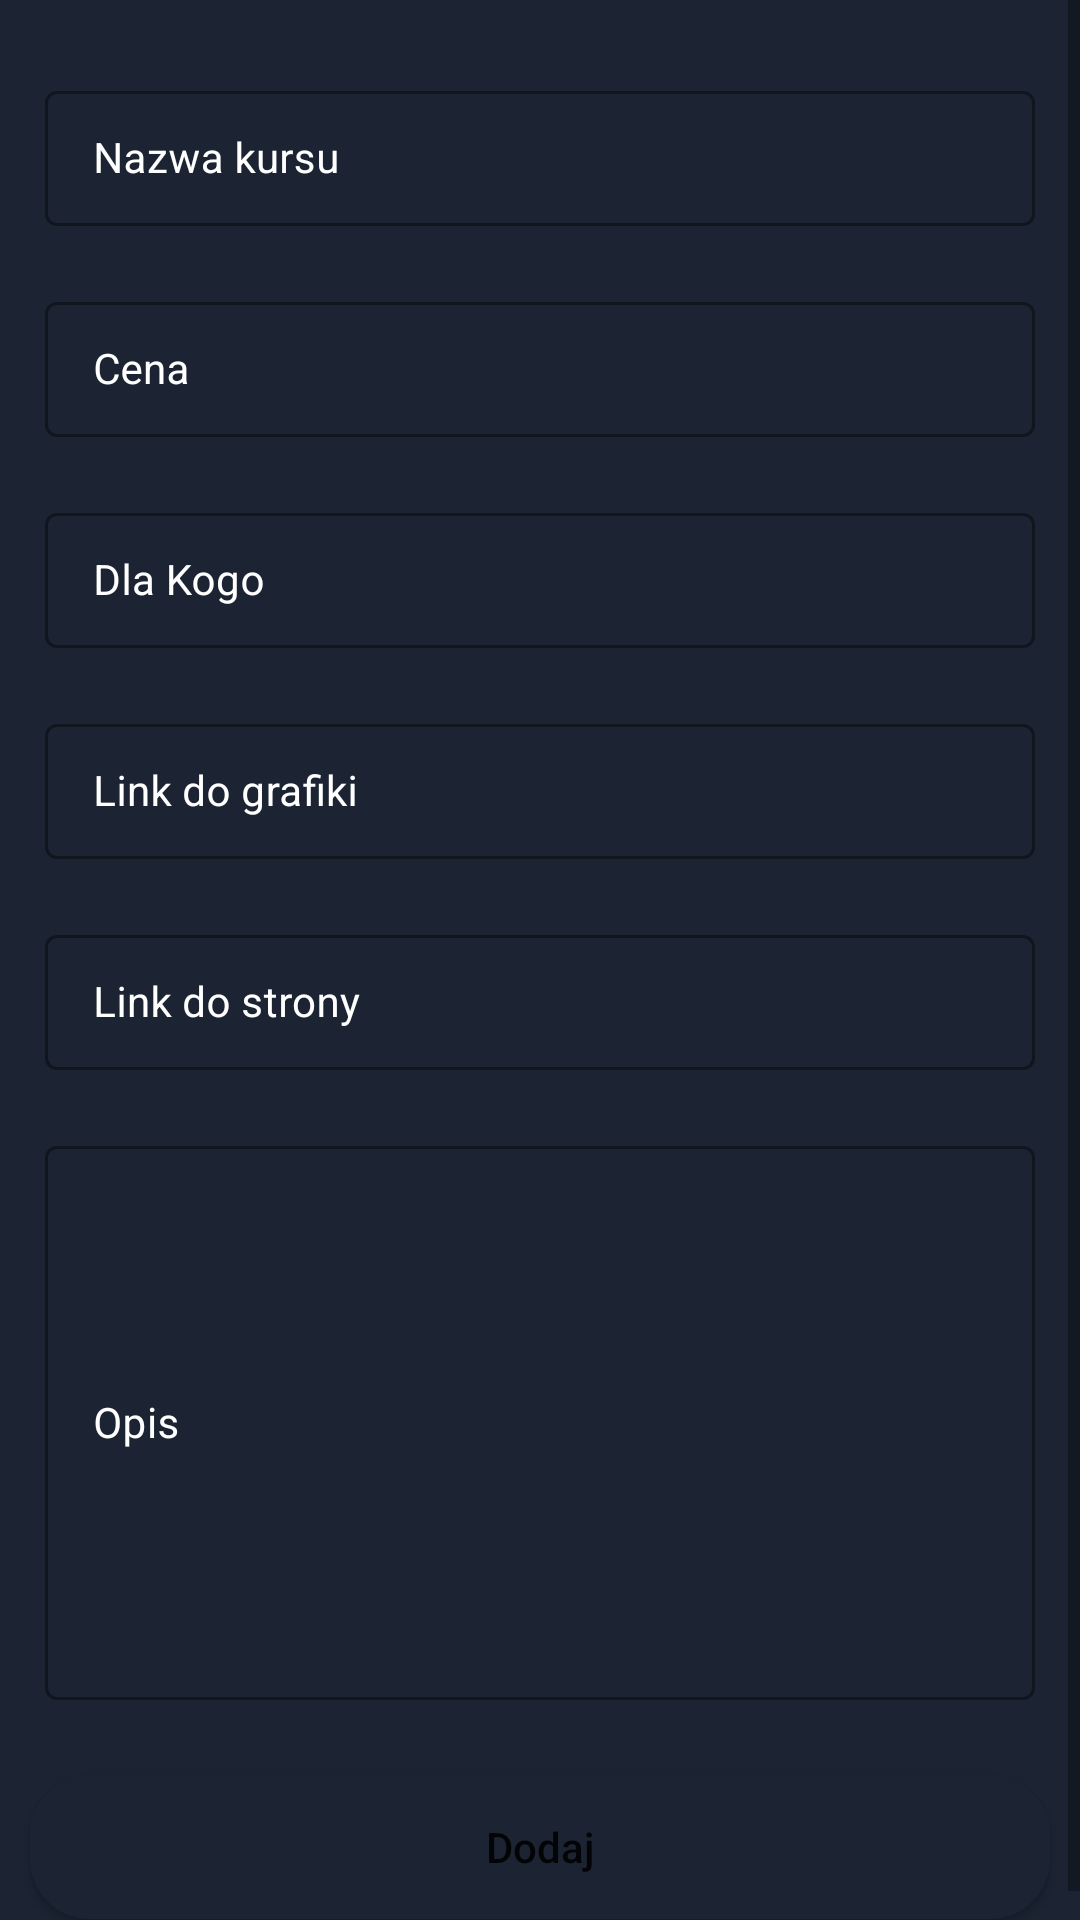

Write the Android layout XML for this screen, with the resource values it uses.
<!-- AndroidManifest.xml: application theme Theme.JavaAndroidCrudApp -->
<!-- res/layout/activity_add.xml -->
<?xml version="1.0" encoding="utf-8"?>
<ScrollView xmlns:android="http://schemas.android.com/apk/res/android"
    xmlns:app="http://schemas.android.com/apk/res-auto"
    xmlns:tools="http://schemas.android.com/tools"
    android:layout_width="match_parent"
    android:layout_height="match_parent"
    android:background="@color/blue_shade_1"
    tools:context=".AddActivity">

    <RelativeLayout
        android:layout_width="match_parent"
        android:layout_height="wrap_content">

        <LinearLayout
            android:layout_width="match_parent"
            android:layout_height="wrap_content"
            android:orientation="vertical">

            <com.google.android.material.textfield.TextInputLayout
                android:layout_width="match_parent"
                android:layout_height="wrap_content"
                android:layout_marginStart="10dp"
                android:layout_marginEnd="10dp"
                android:layout_marginTop="20dp"
                android:hint="Nazwa kursu"
                style="@style/TextInputLayout"
                android:padding="5dp"
                android:textColorHint="@color/white"
                app:hintTextColor="@color/white">

                <com.google.android.material.textfield.TextInputEditText
                    android:id="@+id/addItemName"
                    android:layout_width="match_parent"
                    android:layout_height="wrap_content"
                    android:importantForAutofill="no"
                    android:inputType="text"
                    android:textColor="@color/white"
                    android:textColorHint="@color/white"
                    android:textSize="14sp" />
            </com.google.android.material.textfield.TextInputLayout>

            <com.google.android.material.textfield.TextInputLayout
                android:layout_width="match_parent"
                android:layout_height="wrap_content"
                android:layout_marginStart="10dp"
                android:layout_marginEnd="10dp"
                android:layout_marginTop="10dp"
                android:hint="Cena"
                style="@style/TextInputLayout"
                android:padding="5dp"
                android:textColorHint="@color/white"
                app:hintTextColor="@color/white">

                <com.google.android.material.textfield.TextInputEditText
                    android:id="@+id/addItemPrice"
                    android:layout_width="match_parent"
                    android:layout_height="wrap_content"
                    android:importantForAutofill="no"
                    android:inputType="number"
                    android:textColor="@color/white"
                    android:textColorHint="@color/white"
                    android:textSize="14sp" />
            </com.google.android.material.textfield.TextInputLayout>

            <com.google.android.material.textfield.TextInputLayout
                android:layout_width="match_parent"
                android:layout_height="wrap_content"
                android:layout_marginStart="10dp"
                android:layout_marginEnd="10dp"
                android:layout_marginTop="10dp"
                android:hint="Dla Kogo"
                style="@style/TextInputLayout"
                android:padding="5dp"
                android:textColorHint="@color/white"
                app:hintTextColor="@color/white">

                <com.google.android.material.textfield.TextInputEditText
                    android:id="@+id/addItemSuited"
                    android:layout_width="match_parent"
                    android:layout_height="wrap_content"
                    android:importantForAutofill="no"
                    android:inputType="text"
                    android:textColor="@color/white"
                    android:textColorHint="@color/white"
                    android:textSize="14sp" />
            </com.google.android.material.textfield.TextInputLayout>

            <com.google.android.material.textfield.TextInputLayout
                android:layout_width="match_parent"
                android:layout_height="wrap_content"
                android:layout_marginStart="10dp"
                android:layout_marginEnd="10dp"
                android:layout_marginTop="10dp"
                android:hint="Link do grafiki"
                style="@style/TextInputLayout"
                android:padding="5dp"
                android:textColorHint="@color/white"
                app:hintTextColor="@color/white">

                <com.google.android.material.textfield.TextInputEditText
                    android:id="@+id/addItemImageLink"
                    android:layout_width="match_parent"
                    android:layout_height="wrap_content"
                    android:importantForAutofill="no"
                    android:inputType="text"
                    android:textColor="@color/white"
                    android:textColorHint="@color/white"
                    android:textSize="14sp" />
            </com.google.android.material.textfield.TextInputLayout>

            <com.google.android.material.textfield.TextInputLayout
                android:layout_width="match_parent"
                android:layout_height="wrap_content"
                android:layout_marginStart="10dp"
                android:layout_marginEnd="10dp"
                android:layout_marginTop="10dp"
                android:hint="Link do strony"
                style="@style/TextInputLayout"
                android:padding="5dp"
                android:textColorHint="@color/white"
                app:hintTextColor="@color/white">

                <com.google.android.material.textfield.TextInputEditText
                    android:id="@+id/addItemLink"
                    android:layout_width="match_parent"
                    android:layout_height="wrap_content"
                    android:importantForAutofill="no"
                    android:inputType="text"
                    android:textColor="@color/white"
                    android:textColorHint="@color/white"
                    android:textSize="14sp" />
            </com.google.android.material.textfield.TextInputLayout>

            <com.google.android.material.textfield.TextInputLayout
                android:layout_width="match_parent"
                android:layout_height="200dp"
                android:layout_marginStart="10dp"
                android:layout_marginEnd="10dp"
                android:layout_marginTop="10dp"
                android:hint="Opis"
                style="@style/TextInputLayout"
                android:padding="5dp"
                android:textColorHint="@color/white"
                app:hintTextColor="@color/white">

                <com.google.android.material.textfield.TextInputEditText
                    android:id="@+id/addItemDesc"
                    android:layout_width="match_parent"
                    android:layout_height="match_parent"
                    android:importantForAutofill="no"
                    android:inputType="textMultiLine"
                    android:singleLine="false"
                    android:textColor="@color/white"
                    android:textColorHint="@color/white"
                    android:textSize="14sp" />
            </com.google.android.material.textfield.TextInputLayout>

            <Button
                android:id="@+id/addBtn"
                android:layout_width="match_parent"
                android:layout_height="wrap_content"
                android:layout_marginStart="10dp"
                android:layout_marginTop="20dp"
                android:layout_marginEnd="10dp"
                android:layout_marginBottom="10dp"
                android:background="@drawable/register_background"
                android:text="Dodaj"
                android:textAllCaps="false" />
        </LinearLayout>
        
        <ProgressBar
            android:id="@+id/addProgressBar"
            android:layout_width="wrap_content"
            android:layout_height="wrap_content"
            android:layout_centerInParent="true"
            android:indeterminate="true"
            android:indeterminateDrawable="@drawable/progress_background"
            android:visibility="gone" />
    </RelativeLayout>
</ScrollView>
<!-- resources referenced by this layout -->
<resources>
  <color name="blue_shade_1">#1C2433</color>
  <color name="white">#FFFFFFFF</color>
  <!-- drawable progress_background (drawable) -->
  <?xml version="1.0" encoding="utf-8"?>
  <rotate xmlns:android="http://schemas.android.com/apk/res/android"
      android:fromDegrees="0"
      android:pivotX="50%"
      android:pivotY="50%"
      android:toDegrees="360">
  
      <shape
          android:innerRadiusRatio="3"
          android:shape="ring"
          android:thicknessRatio="8"
          android:useLevel="false">
          <size
              android:width="76dip"
              android:height="76dip"/>
          <gradient
              android:angle="0"
              android:endColor="#00ffffff"
              android:startColor="@color/purple_200"
              android:type="sweep"
              android:useLevel="false"/>
      </shape>
  </rotate>
  <!-- drawable register_background (drawable) -->
  <?xml version="1.0" encoding="utf-8"?>
  <shape android:shape="rectangle" xmlns:android="http://schemas.android.com/apk/res/android">
   <solid android:color="@color/blue_shade_1"/>
      <corners android:radius="20dp" />
  </shape>
  <style name="TextInputLayout" parent="Widget.MaterialComponents.TextInputLayout.OutlinedBox.Dense">
          <item name="boxStrokeColor">#296D98</item>
          <item name="boxStrokeWidth">1dp</item>
      </style>
  <style name="Theme.JavaAndroidCrudApp" parent="Theme.MaterialComponents.DayNight.DarkActionBar">
          
          <item name="colorPrimary">@color/purple_500</item>
          <item name="colorPrimaryVariant">@color/purple_700</item>
          <item name="colorOnPrimary">@color/white</item>
          
          <item name="colorSecondary">@color/teal_200</item>
          <item name="colorSecondaryVariant">@color/teal_700</item>
          <item name="colorOnSecondary">@color/black</item>
          
          <item name="android:statusBarColor" tools:targetApi="l">?attr/colorPrimaryVariant</item>
          
      </style>
  <color name="purple_200">#296D98</color>
  <color name="purple_500">#296D98</color>
  <color name="purple_700">#296D98</color>
  <color name="teal_200">#FF03DAC5</color>
  <color name="teal_700">#FF018786</color>
  <color name="black">#FF000000</color>
</resources>
